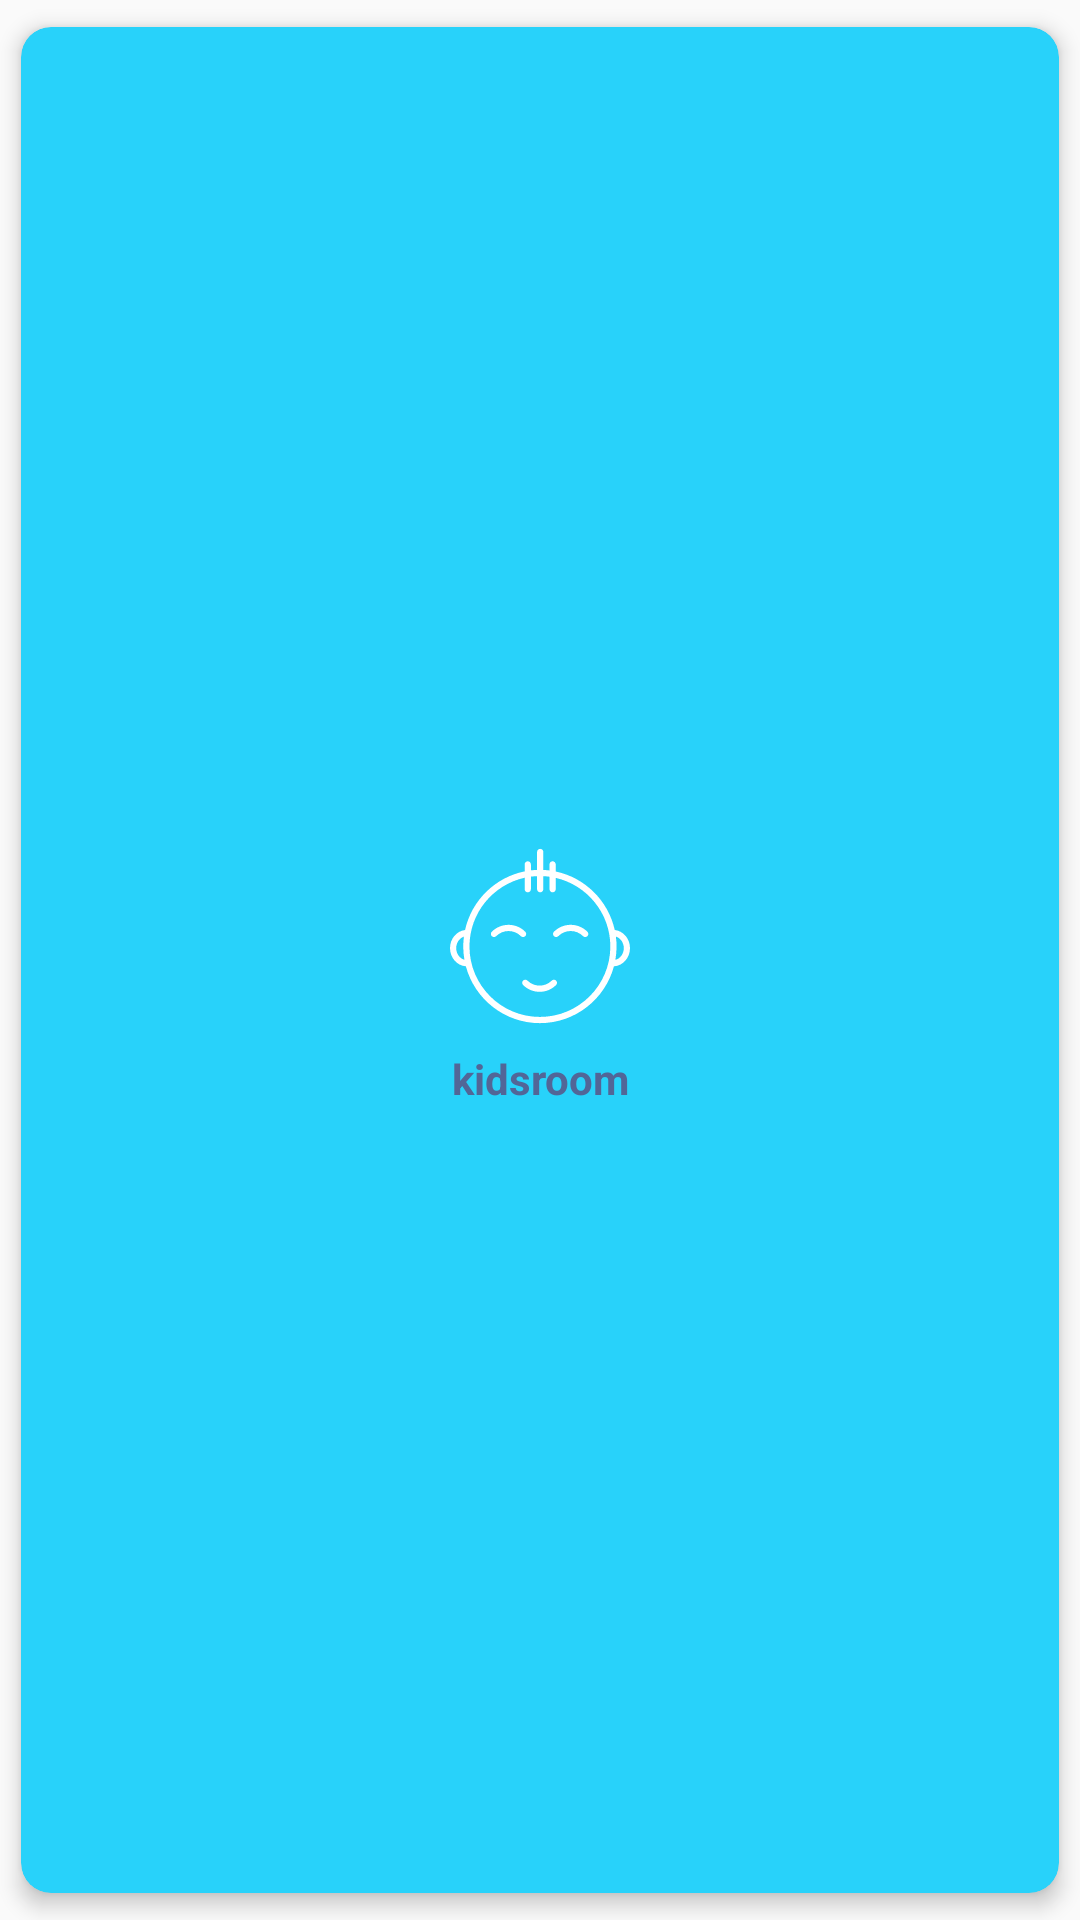

Here is an Android app screen rendered from its layout file. Give the layout XML and the strings, colors and styles it references.
<!-- AndroidManifest.xml: application theme AppTheme -->
<!-- res/layout/cardlayout.xml -->
<?xml version="1.0" encoding="utf-8"?>
<android.support.v7.widget.CardView xmlns:android="http://schemas.android.com/apk/res/android"
    xmlns:card_view="http://schemas.android.com/apk/res-auto"
    android:id="@+id/card_view"
    android:layout_width="150dp"
    android:layout_height="200dp"
    card_view:cardBackgroundColor="@color/colorAccent"
    card_view:cardCornerRadius="10dp"
    card_view:cardElevation="4dp"
    card_view:cardUseCompatPadding="true">


    <android.support.constraint.ConstraintLayout
        android:layout_width="match_parent"
        android:layout_height="match_parent"
        android:orientation="vertical"
        android:padding="24dp">

        <ImageView
            android:id="@+id/room_icon"
            android:layout_width="60dp"
            android:layout_height="60dp"
            android:layout_gravity="center"
            android:layout_marginBottom="16dp"
            android:layout_marginTop="0dp"
            android:layout_weight="1"
            android:src="@drawable/baby"
            card_view:layout_constraintBottom_toBottomOf="parent"
            card_view:layout_constraintLeft_toLeftOf="parent"
            card_view:layout_constraintRight_toRightOf="parent"
            card_view:layout_constraintTop_toTopOf="parent" />

        <TextView
            android:id="@+id/room_name"
            android:layout_width="wrap_content"
            android:layout_height="wrap_content"
            android:layout_gravity="center_horizontal"
            android:layout_marginTop="8dp"
            android:text="kidsroom"
            android:textAlignment="center"
            android:textColor="#526697"
            android:textStyle="bold"
            card_view:layout_constraintLeft_toLeftOf="parent"
            card_view:layout_constraintRight_toRightOf="parent"
            card_view:layout_constraintTop_toBottomOf="@+id/room_icon" />


    </android.support.constraint.ConstraintLayout>


</android.support.v7.widget.CardView>
<!-- resources referenced by this layout -->
<resources>
  <color name="colorAccent">#28D2FA</color>
  <!-- drawable baby: vector/xml drawable (drawable, 2498 chars, omitted) -->
  <style name="AppTheme" parent="Theme.AppCompat.Light.NoActionBar">
          
          <item name="colorPrimary">@color/colorPrimary</item>
          <item name="colorPrimaryDark">@color/colorPrimaryDark</item>
          <item name="colorAccent">@color/colorAccent</item>
          <item name="android:navigationBarColor">#2A327D</item>
      </style>
  <color name="colorPrimary">#1C1E47</color>
  <color name="colorPrimaryDark">#1C1E47</color>
</resources>
